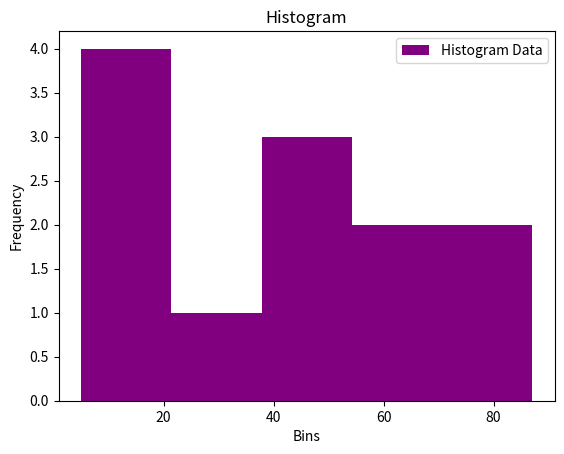
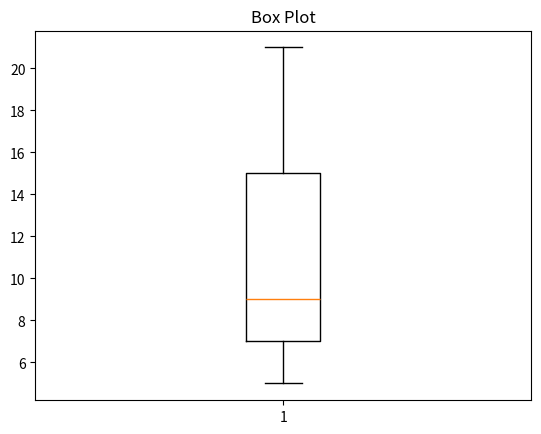

Reproduce these figures in Python, in order.
import matplotlib.pyplot as plt 
data = [22, 87, 5, 43, 56, 73, 55, 54, 
11, 20, 51, 5] 
plt.hist(data, bins=5, color='purple', 
label="Histogram Data") 
plt.title("Histogram")
plt.xlabel("Bins") 
plt.ylabel("Frequency") 
plt.legend() 
plt.show()
import matplotlib.pyplot as plt 
data = [7, 8, 5, 6, 9, 10, 15, 20, 21] 
plt.boxplot(data) 
plt.title("Box Plot") 
plt.show()
